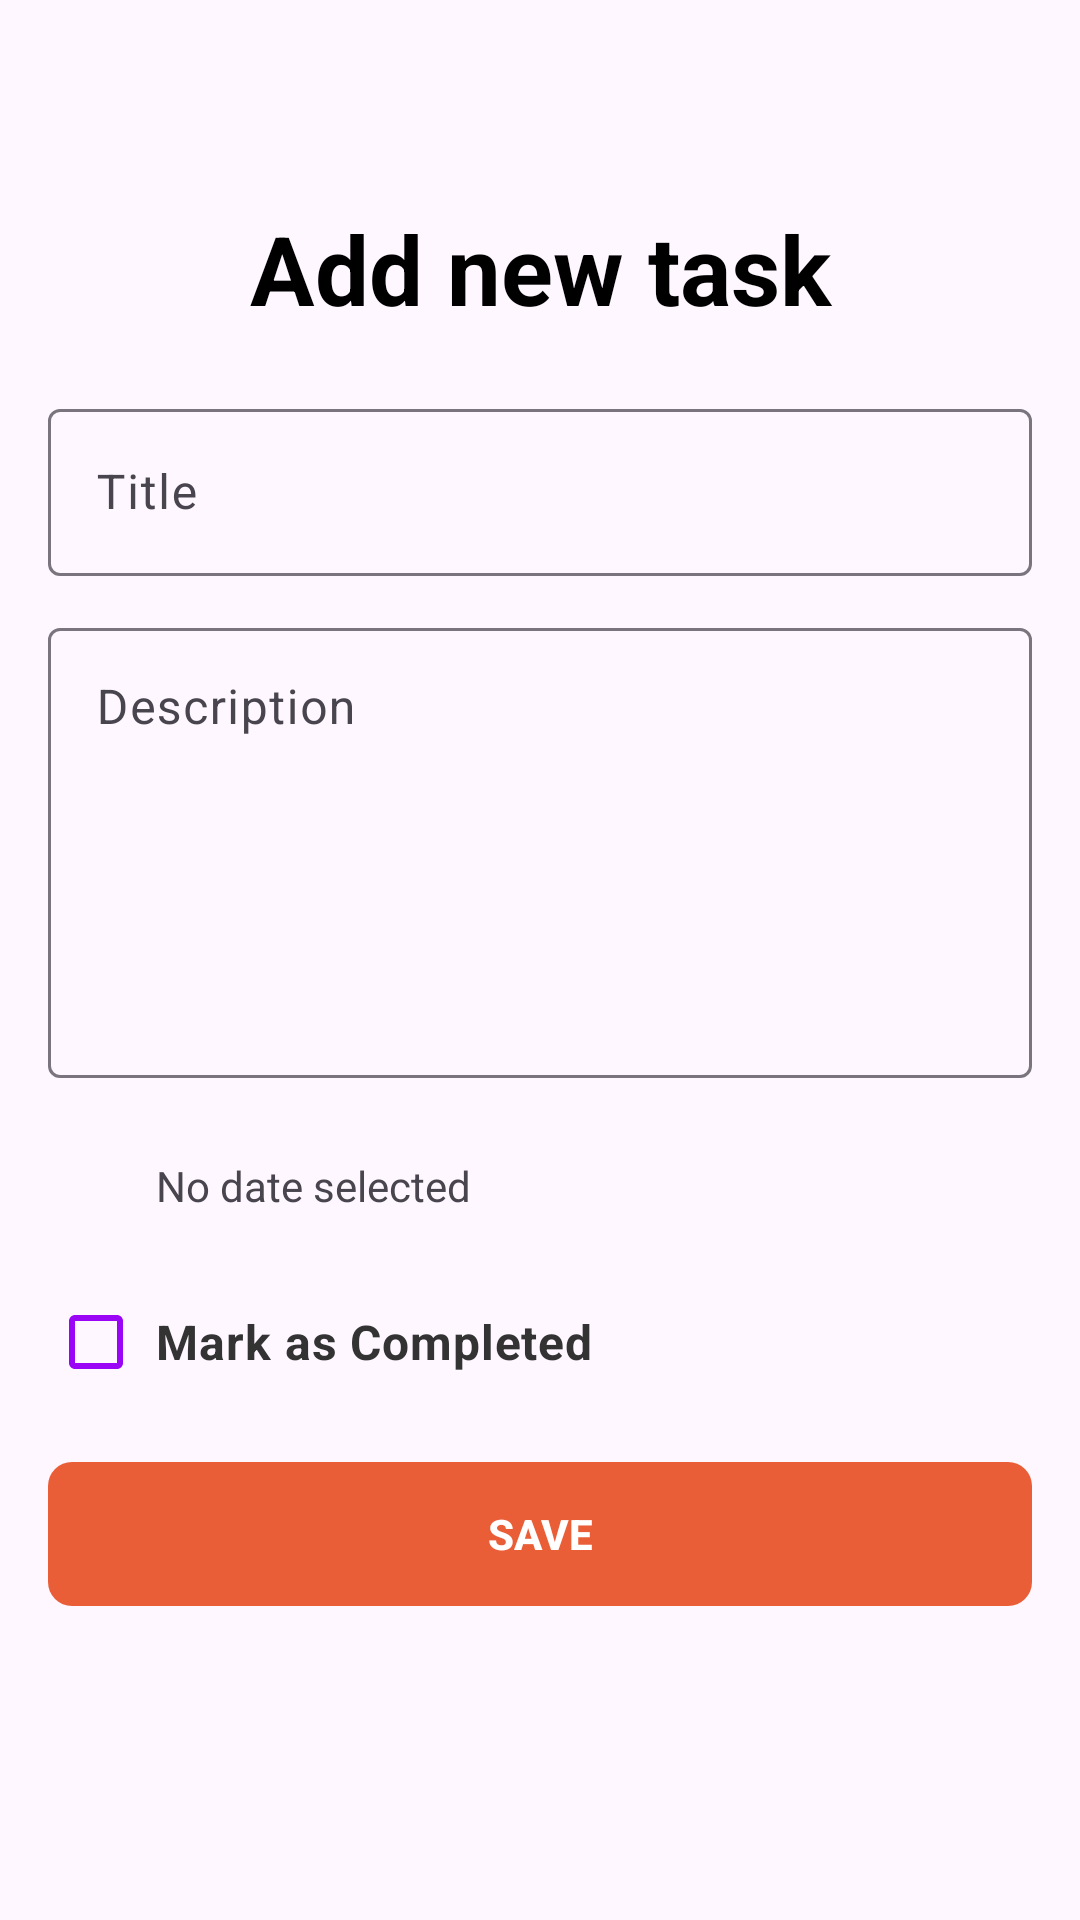

Write the Android layout XML for this screen, with the resource values it uses.
<!-- AndroidManifest.xml: application theme Theme.MIAAPP2501Project -->
<!-- res/layout/activity_add_edit_task.xml -->
<?xml version="1.0" encoding="utf-8"?>
<ScrollView xmlns:android="http://schemas.android.com/apk/res/android"
    xmlns:app="http://schemas.android.com/apk/res-auto"
    xmlns:tools="http://schemas.android.com/tools"
    android:id="@+id/main"
    android:layout_width="match_parent"
    android:layout_height="match_parent"
    android:padding="16dp"
    tools:context=".views.AddEditTaskActivity">

    <LinearLayout
        android:layout_width="match_parent"
        android:layout_height="wrap_content"
        android:orientation="vertical">

        <TextView
            android:id="@+id/tvPage"
            android:layout_width="match_parent"
            android:layout_height="wrap_content"
            android:layout_marginTop="32dp"
            android:padding="20dp"
            android:gravity="center"
            android:text="Add new task"
            android:textColor="@color/black"
            android:textSize="32sp"
            android:textStyle="bold" />

        <com.google.android.material.textfield.TextInputLayout
            android:layout_width="match_parent"
            android:layout_height="wrap_content"
            android:hint="Title">

            <com.google.android.material.textfield.TextInputEditText
                android:id="@+id/etTitle"
                android:layout_width="match_parent"
                android:layout_height="wrap_content" />
        </com.google.android.material.textfield.TextInputLayout>

        <com.google.android.material.textfield.TextInputLayout
            android:layout_width="match_parent"
            android:layout_height="wrap_content"
            android:layout_marginTop="12dp"
            android:hint="Description"
            android:textAlignment="viewStart">

            <com.google.android.material.textfield.TextInputEditText
                android:id="@+id/etDescription"
                android:layout_width="match_parent"
                android:gravity="top|start"
                android:layout_height="150dp" />
        </com.google.android.material.textfield.TextInputLayout>

        <LinearLayout
            android:layout_width="wrap_content"
            android:layout_height="wrap_content"
            android:layout_marginTop="8dp"
            android:orientation="horizontal">

            <ImageView
                android:id="@+id/btnPickDate"
                android:layout_width="28dp"
                android:layout_height="28dp"
                android:layout_marginTop="12dp"
                android:src="@drawable/ic_calendar" />

            <TextView
                android:id="@+id/tvPickedDate"
                android:layout_width="wrap_content"
                android:layout_height="wrap_content"
                android:layout_gravity="center"
                android:layout_marginStart="8dp"
                android:layout_marginTop="8dp"
                android:text="No date selected" />

        </LinearLayout>


        <com.google.android.material.checkbox.MaterialCheckBox
            android:id="@+id/cbCompleted"
            android:layout_width="wrap_content"
            android:layout_height="wrap_content"
            android:layout_marginTop="16dp"
            android:padding="4dp"
            android:text="Mark as Completed"
            android:textColor="#333333"
            android:textSize="16sp"
            android:textStyle="bold"
            app:buttonTint="#9A05F6"
            app:rippleColor="#320250" />


        <com.google.android.material.button.MaterialButton
            android:id="@+id/btnSave"
            android:layout_width="match_parent"
            android:layout_height="wrap_content"
            android:layout_marginTop="16dp"
            android:background="@drawable/btnbackground_input"
            android:text="Save"
            android:textAllCaps="true"
            android:textStyle="bold"
            app:backgroundTint="#E9E95025" />
    </LinearLayout>
</ScrollView>
<!-- resources referenced by this layout -->
<resources>
  <!-- drawable btnbackground_input (drawable) -->
  <?xml version="1.0" encoding="utf-8"?>
  <shape xmlns:android="http://schemas.android.com/apk/res/android"
      android:shape="rectangle">
      <solid android:color="#FF0000" />
      <corners android:radius="8dp"/>
  
  </shape>
  <style name="Theme.MIAAPP2501Project" parent="Base.Theme.MIAAPP2501Project" />
  <style name="Base.Theme.MIAAPP2501Project" parent="Theme.Material3.DayNight.NoActionBar">
          
          
      </style>
  <!-- not gathered from this repository: default colours our renderer supplied (Android Studio template values) -->
  <color name="black">#FF000000</color>
</resources>
